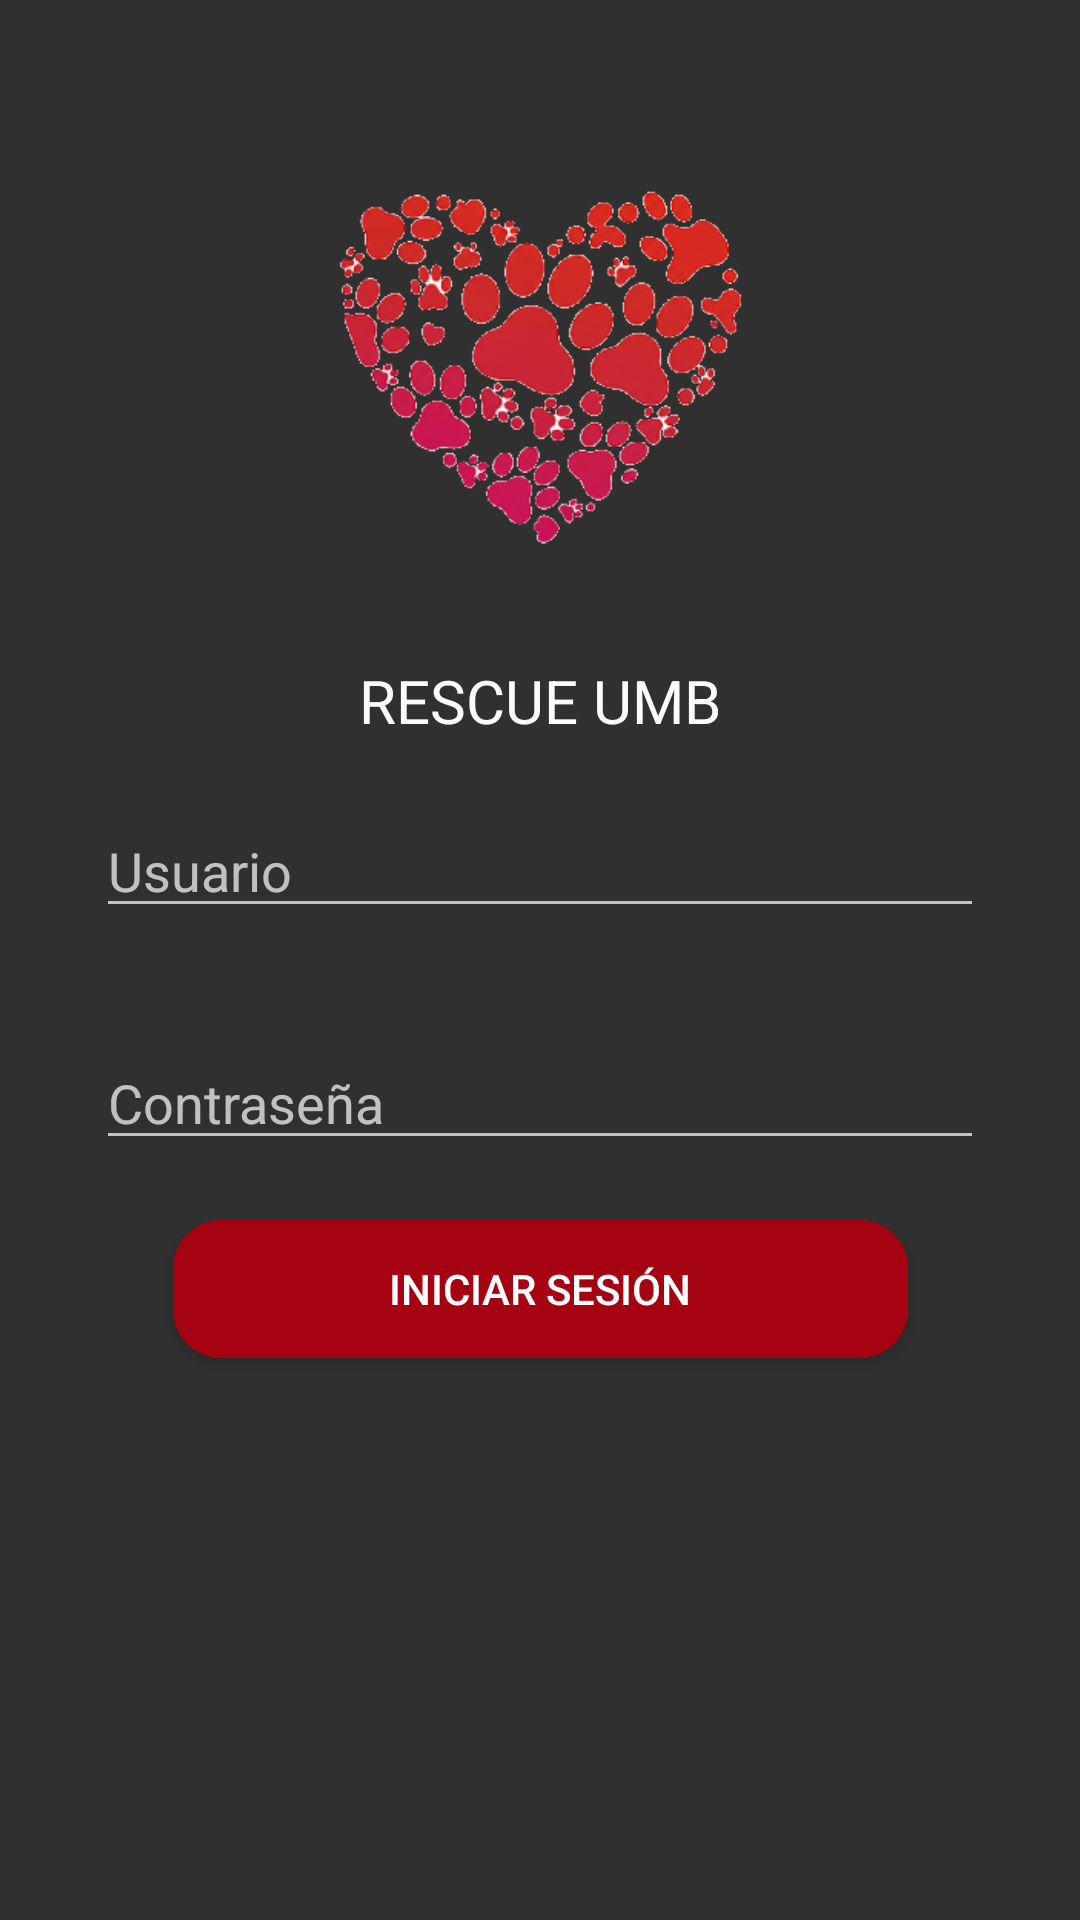

Write the Android layout XML for this screen, with the resource values it uses.
<!-- AndroidManifest.xml: application theme Theme.Design.NoActionBar -->
<!-- res/layout/activity_main.xml -->
<?xml version="1.0" encoding="utf-8"?>
<androidx.constraintlayout.widget.ConstraintLayout xmlns:android="http://schemas.android.com/apk/res/android"
    xmlns:app="http://schemas.android.com/apk/res-auto"
    xmlns:tools="http://schemas.android.com/tools"
    android:id="@+id/main"
    android:layout_width="match_parent"
    android:layout_height="match_parent"
    tools:context=".MainActivity">

    <ImageView
        android:id="@+id/imageView"
        android:layout_width="148dp"
        android:layout_height="142dp"
        android:layout_marginStart="32dp"
        android:layout_marginTop="50dp"
        android:layout_marginEnd="32dp"
        app:layout_constraintEnd_toEndOf="parent"
        app:layout_constraintHorizontal_bias="0.498"
        app:layout_constraintStart_toStartOf="parent"
        app:layout_constraintTop_toTopOf="parent"
        app:srcCompat="@drawable/escudonuevo"
        tools:ignore="MissingConstraints" />

    <EditText
        android:id="@+id/editTextTextPassword"
        android:layout_width="match_parent"
        android:layout_height="wrap_content"
        android:layout_marginStart="32dp"
        android:layout_marginTop="36dp"
        android:layout_marginEnd="32dp"
        android:ems="10"
        android:hint="Contraseña"
        android:inputType="textPassword"
        app:layout_constraintEnd_toEndOf="parent"
        app:layout_constraintHorizontal_bias="0.0"
        app:layout_constraintStart_toStartOf="parent"
        app:layout_constraintTop_toBottomOf="@+id/editTextText" />

    <EditText
        android:id="@+id/editTextText"
        android:layout_width="match_parent"
        android:layout_height="wrap_content"
        android:layout_marginStart="32dp"
        android:layout_marginTop="76dp"
        android:layout_marginEnd="32dp"
        android:ems="10"
        android:hint="Usuario"
        android:inputType="text"
        app:layout_constraintEnd_toEndOf="parent"
        app:layout_constraintHorizontal_bias="0.0"
        app:layout_constraintStart_toStartOf="parent"
        app:layout_constraintTop_toBottomOf="@+id/imageView" />

    <Button
        android:id="@+id/button"
        android:layout_width="245dp"
        android:layout_height="46dp"
        android:layout_marginStart="32dp"
        android:layout_marginTop="20dp"
        android:layout_marginEnd="32dp"
        android:background="@drawable/button_rounded"
        android:text="Iniciar Sesión"
        app:layout_constraintEnd_toEndOf="parent"
        app:layout_constraintStart_toStartOf="parent"
        app:layout_constraintTop_toBottomOf="@+id/editTextTextPassword" />

    <TextView
        android:id="@+id/textView"
        android:layout_width="wrap_content"
        android:layout_height="wrap_content"
        android:layout_marginStart="32dp"
        android:layout_marginTop="28dp"
        android:layout_marginEnd="32dp"
        android:text="Rescue UMB"
        android:textAllCaps="true"
        android:textColor="#FBFBFB"
        android:textSize="20sp"
        app:layout_constraintEnd_toEndOf="parent"
        app:layout_constraintStart_toStartOf="parent"
        app:layout_constraintTop_toBottomOf="@+id/imageView"
        tools:ignore="MissingConstraints" />

</androidx.constraintlayout.widget.ConstraintLayout>
<!-- resources referenced by this layout -->
<resources>
  <!-- drawable button_rounded (drawable) -->
  <?xml version="1.0" encoding="utf-8"?>
  <shape xmlns:android="http://schemas.android.com/apk/res/android">
    <corners android:radius="16dp"></corners>
    <solid android:color="#A50311"></solid>
  </shape>
  <!-- drawable escudonuevo: png bitmap (drawable, 59457 bytes) -->
</resources>
